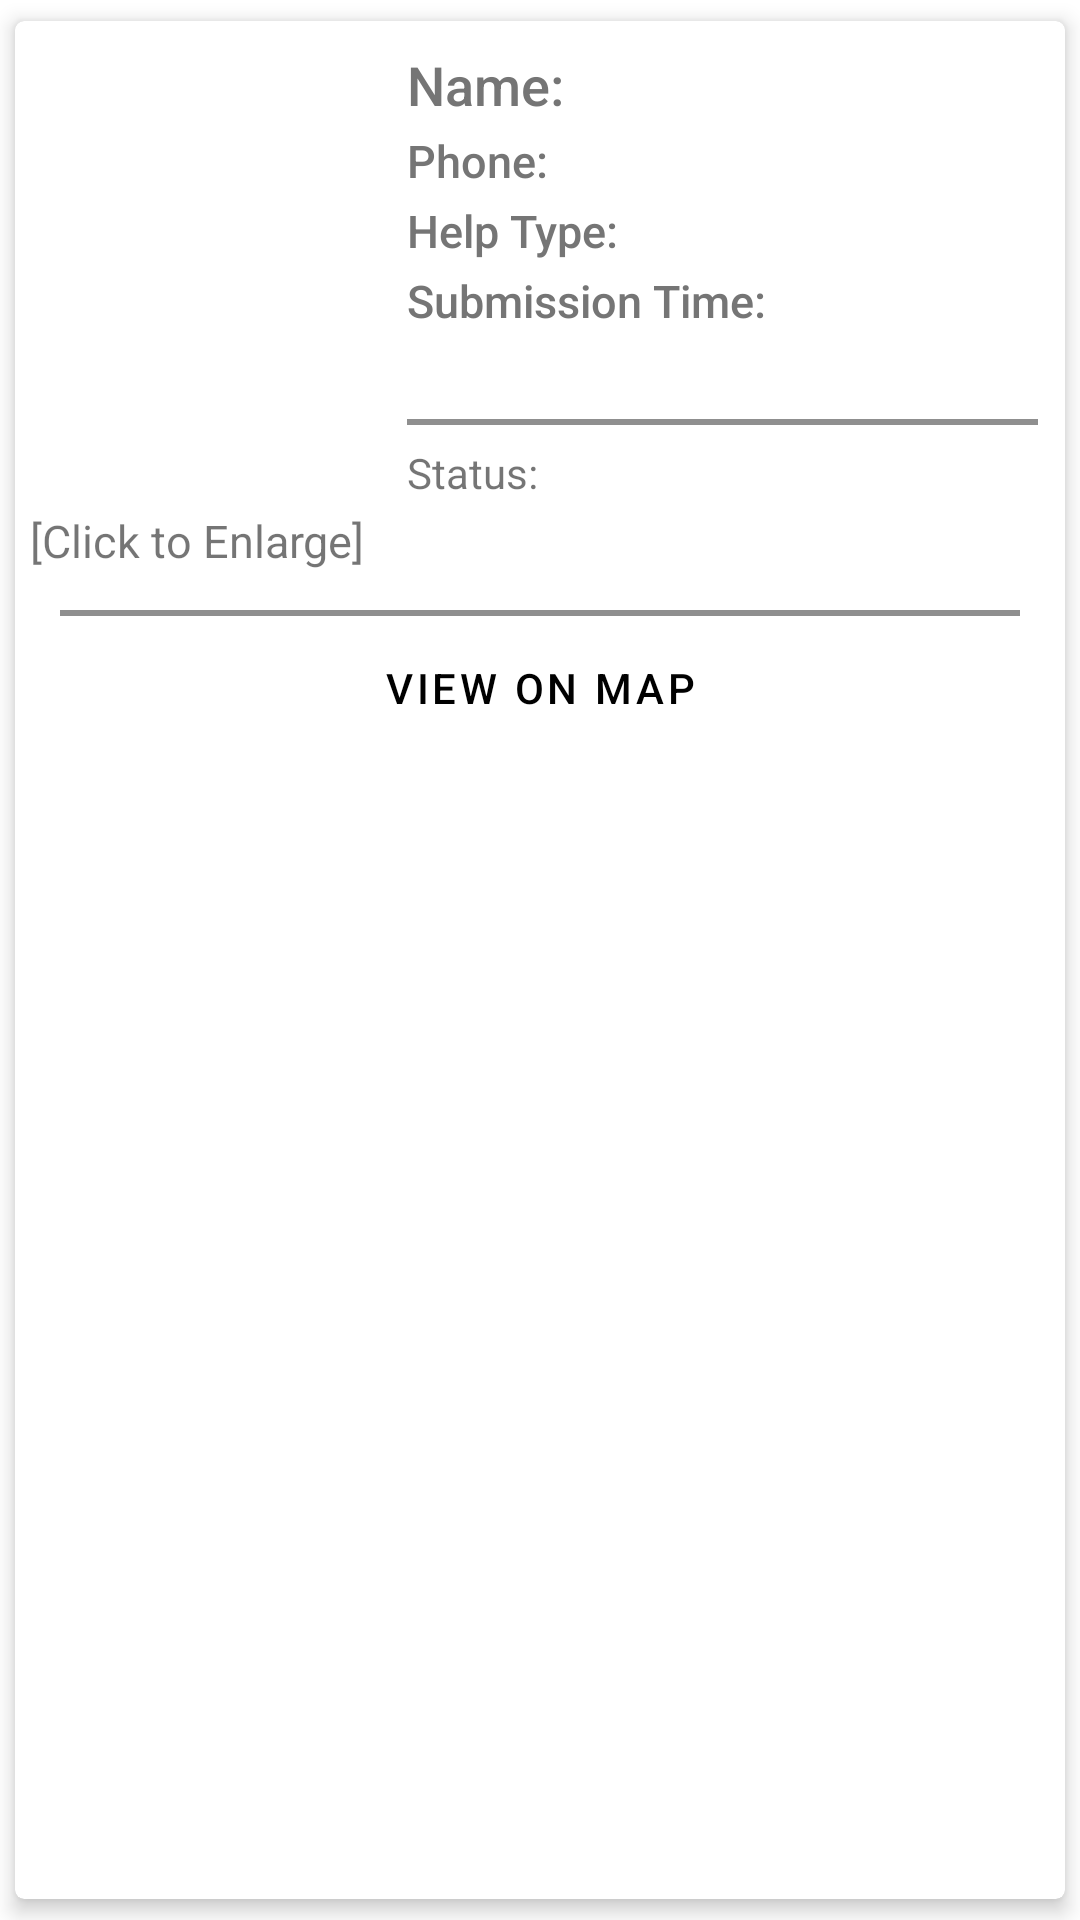

Produce the Android XML layout that renders to this screen, including the resource entries it uses.
<!-- AndroidManifest.xml: application theme Theme.HumanAid -->
<!-- res/layout/model_view_all_request.xml -->
<?xml version="1.0" encoding="utf-8"?>
<androidx.cardview.widget.CardView
    xmlns:android="http://schemas.android.com/apk/res/android"
    xmlns:app="http://schemas.android.com/apk/res-auto"
    android:layout_width="match_parent"
    android:layout_height="wrap_content"
    app:cardCornerRadius="3sp"
    app:cardElevation="4sp"
    app:cardUseCompatPadding="true"
    android:layout_marginVertical="5dp"
    android:layout_marginHorizontal="6sp">

    <LinearLayout
        android:layout_width="match_parent"
        android:layout_height="wrap_content"
        android:orientation="vertical">

        <LinearLayout
            android:layout_width="match_parent"
            android:layout_height="wrap_content"
            android:orientation="horizontal">

            <LinearLayout
                android:layout_width="wrap_content"
                android:layout_height="wrap_content"
                android:orientation="vertical"
                android:layout_gravity="center"
                android:gravity="center"
                android:layout_marginVertical="3sp">

                <ImageView
                    android:id="@+id/all_request_imageView"
                    android:layout_width="100sp"
                    android:layout_height="160sp"
                    android:padding="5sp"
                    android:contentDescription="Image"
                    android:layout_gravity="center"
                    android:src="@drawable/request_help" />

                <TextView
                    android:layout_width="wrap_content"
                    android:layout_height="wrap_content"
                    android:text="[Click to Enlarge]"
                    android:layout_marginStart="5sp"
                    android:layout_marginEnd="5sp"
                    android:textSize="15sp"
                    android:gravity="center"
                    android:layout_gravity="center"/>

            </LinearLayout>

            <LinearLayout
                android:layout_width="wrap_content"
                android:layout_height="wrap_content"
                android:orientation="horizontal"
                android:layout_margin="3dp">

                <LinearLayout
                    android:layout_width="wrap_content"
                    android:layout_height="wrap_content"
                    android:layout_margin="6sp"
                    android:layout_gravity="center"
                    android:orientation="vertical"
                    android:layout_weight="9">

                    <LinearLayout
                        android:layout_width="wrap_content"
                        android:layout_height="wrap_content"
                        android:orientation="horizontal">

                        <TextView
                            style="@style/TextAppearance.AppCompat.Title"
                            android:layout_width="wrap_content"
                            android:layout_height="wrap_content"
                            android:text="Name: "
                            android:textColor="#757575"
                            android:textSize="18sp" />

                        <TextView
                            android:id="@+id/all_name"
                            style="@style/TextAppearance.AppCompat.Title"
                            android:layout_width="wrap_content"
                            android:layout_height="wrap_content"
                            android:paddingStart="10sp"
                            android:text="@null"
                            android:textColor="#757575"
                            android:textSize="18sp" />

                    </LinearLayout>

                    <LinearLayout
                        android:layout_width="wrap_content"
                        android:layout_height="wrap_content"
                        android:orientation="horizontal">

                        <TextView
                            style="@style/TextAppearance.AppCompat.Title"
                            android:layout_width="wrap_content"
                            android:layout_height="wrap_content"
                            android:paddingTop="3dp"
                            android:text="Phone: "
                            android:textColor="#757575"
                            android:textSize="15sp" />

                        <TextView
                            android:id="@+id/all_phone"
                            style="@style/TextAppearance.AppCompat.Title"
                            android:layout_width="wrap_content"
                            android:layout_height="wrap_content"
                            android:paddingStart="10sp"
                            android:paddingTop="3dp"
                            android:text="@null"
                            android:textColor="#757575"
                            android:textSize="15sp" />

                    </LinearLayout>

                    <LinearLayout
                        android:layout_width="wrap_content"
                        android:layout_height="wrap_content"
                        android:orientation="horizontal">

                        <TextView
                            style="@style/TextAppearance.AppCompat.Title"
                            android:layout_width="wrap_content"
                            android:layout_height="wrap_content"
                            android:paddingTop="3dp"
                            android:text="Help Type: "
                            android:textColor="#757575"
                            android:textSize="15sp" />

                        <TextView
                            android:id="@+id/all_help_type"
                            style="@style/TextAppearance.AppCompat.Title"
                            android:layout_width="wrap_content"
                            android:layout_height="wrap_content"
                            android:paddingLeft="10sp"
                            android:paddingTop="3dp"
                            android:text="@null"
                            android:textColor="#757575"
                            android:textSize="15sp" />


                    </LinearLayout>

                    <LinearLayout
                        android:layout_width="wrap_content"
                        android:layout_height="wrap_content"
                        android:orientation="vertical">

                        <TextView
                            style="@style/TextAppearance.AppCompat.Title"
                            android:layout_width="wrap_content"
                            android:layout_height="wrap_content"
                            android:paddingTop="3dp"
                            android:text="Submission Time: "
                            android:textColor="#757575"
                            android:textSize="15sp" />

                        <TextView
                            android:id="@+id/all_request_submission_time"
                            style="@style/TextAppearance.AppCompat.Title"
                            android:layout_width="wrap_content"
                            android:layout_height="wrap_content"
                            android:paddingLeft="10sp"
                            android:paddingTop="3dp"
                            android:text="@null"
                            android:textColor="#757575"
                            android:textSize="15sp" />


                    </LinearLayout>

                    <View
                        android:layout_width="wrap_content"
                        android:layout_height="2dp"
                        android:layout_marginTop="6dp"
                        android:background="#8f8f8f" />

                    <LinearLayout
                        android:layout_width="wrap_content"
                        android:layout_height="wrap_content"
                        android:orientation="horizontal">

                        <TextView
                            android:layout_width="wrap_content"
                            android:layout_height="wrap_content"
                            android:text="Status:" />

                        <TextView
                            android:id="@+id/all_request_status"
                            android:layout_width="wrap_content"
                            android:layout_height="wrap_content"
                            android:paddingStart="10sp"
                            android:text="@null"
                            android:textAllCaps="true"
                            android:textSize="20sp"
                            android:textStyle="bold" />

                    </LinearLayout>

                </LinearLayout>

            </LinearLayout>



        </LinearLayout>

        <View
            android:layout_width="wrap_content"
            android:layout_height="2dp"
            android:layout_marginTop="10dp"
            android:background="#8f8f8f"
            android:layout_marginHorizontal="15sp"/>

        <Button
            android:id="@+id/view_map_button"
            android:layout_width="match_parent"
            android:layout_height="wrap_content"
            android:text="View On Map"
            android:textColor="@color/black"
            android:background="@color/transparent"/>

    </LinearLayout>

</androidx.cardview.widget.CardView>
<!-- resources referenced by this layout -->
<resources>
  <color name="black">#FF000000</color>
  <color name="transparent">#00000000</color>
  <style name="Theme.HumanAid" parent="Theme.MaterialComponents.DayNight">
          
          <item name="colorPrimary">@color/teal_700</item>
          <item name="android:statusBarColor">@color/teal_700</item>
  
          <item name="actionBarStyle">@color/transparent</item>
          <item name="windowActionBarOverlay">true</item>
      </style>
  <color name="teal_700">#FF018786</color>
</resources>
